Dataset: Thermal (GitHub, chen-lu21/plant-disease-detection). Classes: rice leaf brown spot, rice leaf healthy, rice leaf hispa, rice leaf blast.

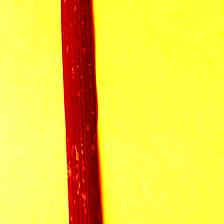
Label: rice leaf blast

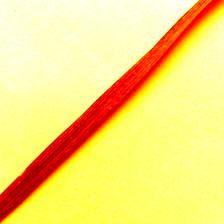
Label: rice leaf healthy

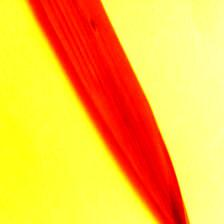
Label: rice leaf brown spot

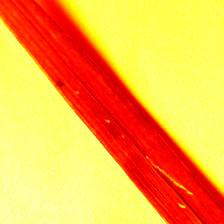
Label: rice leaf brown spot

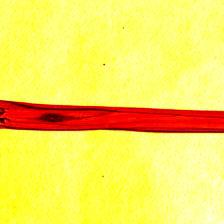
Label: rice leaf blast

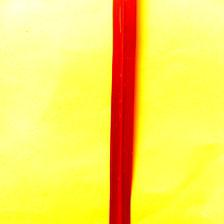
Label: rice leaf hispa
